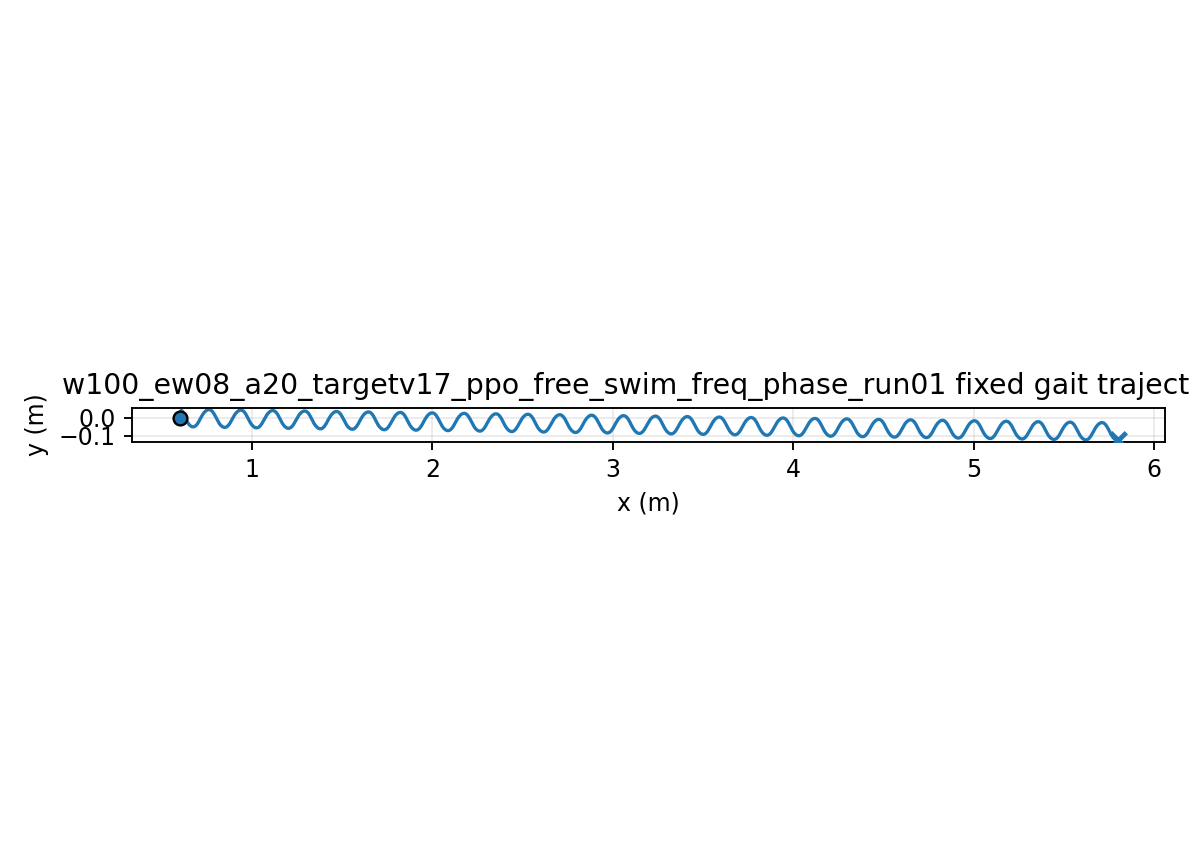

Source data for this figure (header and first rows):
time, x, y, yaw
1.000000000000000021e-03, 5.999999998140951307e-01, -5.462497052466375180e-06, 5.466394509746912476e-05
2.000000000000000042e-03, 5.999999963960663818e-01, -2.176209636162163008e-05, 2.173961150614589944e-04
3.000000000000000062e-03, 5.999999832296663005e-01, -4.865089091576901836e-05, 4.865204404899825400e-04
4.000000000000000083e-03, 5.999999492071275142e-01, -8.589372675338324825e-05, 8.602322985325502967e-04
5.000000000000000104e-03, 5.999998795318174372e-01, -1.332456858511021913e-04, 1.336605220359237409e-03
6.000000000000000125e-03, 5.999997561685557201e-01, -1.904524813399199878e-04, 1.913597617674941747e-03
7.000000000000000146e-03, 5.999995583023060020e-01, -2.572508636964898621e-04, 2.589059513134599807e-03
8.000000000000000167e-03, 5.999992627912588139e-01, -3.333690396769561914e-04, 3.360739260481181937e-03
9.000000000000001055e-03, 5.999988446194025604e-01, -4.185271056239558973e-04, 4.226290241797086428e-03
1.000000000000000194e-02, 5.999982773334894270e-01, -5.124374961064104284e-04, 5.183277529232266541e-03
1.100000000000000283e-02, 5.999975334718090636e-01, -6.148054487851162264e-04, 6.229184499802312841e-03
1.200000000000000372e-02, 5.999965849777522120e-01, -7.253294858249881294e-04, 7.361419392526834943e-03
1.300000000000000461e-02, 5.999954035962037358e-01, -8.437019118823774200e-04, 8.577321797859083219e-03
1.400000000000000550e-02, 5.999939612505107434e-01, -9.696093283498852244e-04, 9.874169069989911784e-03
1.500000000000000638e-02, 5.999922303980463889e-01, -1.102733163223068580e-03, 1.124918265318866108e-02
1.600000000000000727e-02, 5.999901843626660458e-01, -1.242750215661447832e-03, 1.269953431387443529e-02
1.700000000000000816e-02, 5.999877976426224446e-01, -1.389333214051713394e-03, 1.422235227059861357e-02
1.800000000000000905e-02, 5.999850461927697109e-01, -1.542151386145995673e-03, 1.581472721456884598e-02
1.900000000000000994e-02, 5.999819076801331530e-01, -1.700871039640117210e-03, 1.747371821376123013e-02
2.000000000000001082e-02, 5.999783617121605683e-01, -1.865156151380331639e-03, 1.919635849405263231e-02
2.100000000000001171e-02, 5.999743900371747873e-01, -2.034668963226127225e-03, 2.097966109114922026e-02
2.200000000000001260e-02, 5.999699767167084863e-01, -2.209070582429473184e-03, 2.282062436733164196e-02
2.300000000000001349e-02, 5.999651082695354187e-01, -2.388021584083188653e-03, 2.471623738690724437e-02
2.400000000000001438e-02, 5.999597737888404669e-01, -2.571182612341793572e-03, 2.666348514280262108e-02
2.500000000000001527e-02, 5.999539650328252760e-01, -2.758214979662110267e-03, 2.865935363062746197e-02
2.600000000000001615e-02, 5.999476764584543709e-01, -2.948781247227028057e-03, 3.070083474558751857e-02
2.700000000000001704e-02, 5.999409052703437162e-01, -3.142545804988072788e-03, 3.278493100149590389e-02
2.800000000000001793e-02, 5.999336514408427634e-01, -3.339175436983810030e-03, 3.490866012138555546e-02
2.900000000000001882e-02, 5.999259177026400325e-01, -3.538339889497088553e-03, 3.706905946045534889e-02
3.000000000000001971e-02, 5.999177095124478276e-01, -3.739712422111240997e-03, 3.926319026367135201e-02
3.100000000000002059e-02, 5.999090349982875159e-01, -3.942970345703178392e-03, 4.148814175481283645e-02
3.200000000000002148e-02, 5.998999048878005391e-01, -4.147795544339971663e-03, 4.374103505436355982e-02
3.300000000000002237e-02, 5.998903324197442100e-01, -4.353874979296956660e-03, 4.601902692452831956e-02
3.400000000000002326e-02, 5.998803332406982269e-01, -4.560901173595810487e-03, 4.831931334020476282e-02
3.500000000000002415e-02, 5.998699252890776767e-01, -4.768572675603988120e-03, 5.063913288519619055e-02
3.600000000000002504e-02, 5.998591286686068003e-01, -4.976594500380737696e-03, 5.297576997337773153e-02
3.700000000000002592e-02, 5.998479655134395516e-01, -5.184678547603627230e-03, 5.532655789494279192e-02
3.800000000000002681e-02, 5.998364598471077613e-01, -5.392543995062171192e-03, 5.768888168826176444e-02
3.900000000000002770e-02, 5.998246374374409662e-01, -5.599917666831211172e-03, 6.006018083832857790e-02
4.000000000000002859e-02, 5.998125256142609052e-01, -5.806534371739835443e-03, 6.243795183627190437e-02
4.100000000000002948e-02, 5.998001529044468816e-01, -6.012137244383819468e-03, 6.481975069368339781e-02
4.200000000000003036e-02, 5.997875488787013376e-01, -6.216478017590565397e-03, 6.720319515561867796e-02
4.300000000000003125e-02, 5.997747439848851725e-01, -6.419317281935510433e-03, 6.958596667658989432e-02
4.400000000000003214e-02, 5.997617694316279557e-01, -6.620424710356953568e-03, 7.196581228939909203e-02
4.500000000000003303e-02, 5.997486569809125090e-01, -6.819579273341036529e-03, 7.434054631153026726e-02
4.600000000000003392e-02, 5.997354387606490533e-01, -7.016569423607010858e-03, 7.670805189174707828e-02
4.700000000000003481e-02, 5.997221470800879750e-01, -7.211193254167136413e-03, 7.906628239971875971e-02
4.800000000000003569e-02, 5.997088142492381646e-01, -7.403258630026166021e-03, 8.141326266165009595e-02
4.900000000000003658e-02, 5.996954724033550788e-01, -7.592583294139698680e-03, 8.374709004382434319e-02
5.000000000000003747e-02, 5.996821533333619447e-01, -7.778994950652096119e-03, 8.606593536964070312e-02
5.100000000000003836e-02, 5.996688883232494938e-01, -7.962331322521332133e-03, 8.836804368595484183e-02
5.200000000000003925e-02, 5.996557079952554714e-01, -8.142440184274291060e-03, 9.065173491064361377e-02
5.300000000000004013e-02, 5.996426421636087412e-01, -8.319179368657780849e-03, 9.291540434639972146e-02
5.400000000000004102e-02, 5.996297196972935062e-01, -8.492416750705833461e-03, 9.515752306097158275e-02
5.500000000000004191e-02, 5.996169683923143756e-01, -8.662030209554583138e-03, 9.737663813742100660e-02
5.600000000000004280e-02, 5.996044148537948981e-01, -8.827907568808635030e-03, 9.957137279801477059e-02
5.700000000000004369e-02, 5.995920843880868656e-01, -8.989946516293201295e-03, 1.017404264054104918e-01
5.800000000000004458e-02, 5.995800009048751766e-01, -9.148054504018843236e-03, 1.038825743448537342e-01
5.900000000000004546e-02, 5.995681868890564425e-01, -9.302148796084430682e-03, 1.059966674550314181e-01
6.000000000000004635e-02, 5.995566633598361506e-01, -9.452156515973364481e-03, 1.080816304565624802e-01
... 29,940 more rows
